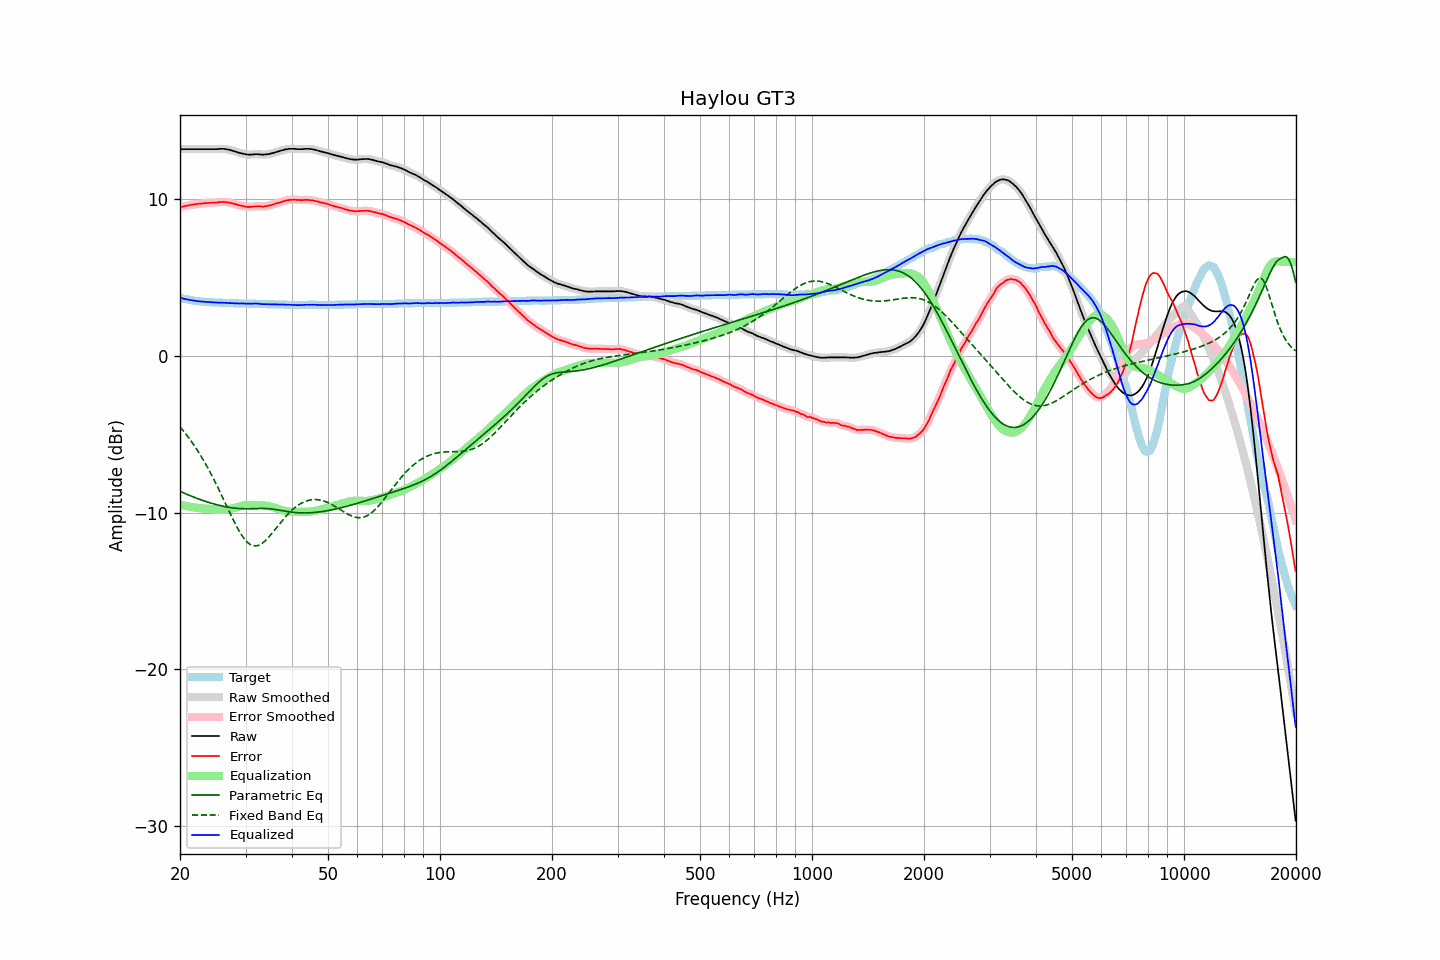

Values plotted in this chart, from the file beside it:
frequency, raw, error, smoothed, error_smoothed, equalization, parametric_eq, fixed_band_eq, equalized_raw, equalized_smoothed, target
20.00, 13.20, 9.50, 13.20, 9.50, -9.50, -8.65, -4.53, 3.71, 3.71, 3.71
20.20, 13.20, 9.53, 13.20, 9.52, -9.52, -8.70, -4.65, 3.68, 3.68, 3.68
20.40, 13.20, 9.55, 13.20, 9.55, -9.55, -8.74, -4.77, 3.66, 3.66, 3.66
20.61, 13.20, 9.57, 13.20, 9.57, -9.57, -8.79, -4.90, 3.64, 3.64, 3.64
20.81, 13.20, 9.59, 13.20, 9.59, -9.59, -8.83, -5.03, 3.61, 3.61, 3.62
21.02, 13.20, 9.61, 13.20, 9.61, -9.61, -8.87, -5.16, 3.59, 3.59, 3.60
21.23, 13.20, 9.63, 13.20, 9.63, -9.63, -8.91, -5.30, 3.57, 3.57, 3.58
21.44, 13.20, 9.65, 13.20, 9.65, -9.65, -8.95, -5.44, 3.56, 3.56, 3.56
21.66, 13.20, 9.67, 13.20, 9.66, -9.66, -9.00, -5.59, 3.54, 3.54, 3.54
21.87, 13.20, 9.68, 13.20, 9.68, -9.68, -9.04, -5.74, 3.52, 3.52, 3.53
22.09, 13.20, 9.70, 13.20, 9.69, -9.69, -9.07, -5.90, 3.51, 3.51, 3.51
22.31, 13.20, 9.71, 13.20, 9.71, -9.71, -9.11, -6.05, 3.50, 3.50, 3.50
22.54, 13.20, 9.72, 13.20, 9.72, -9.72, -9.15, -6.22, 3.49, 3.49, 3.49
22.76, 13.20, 9.73, 13.20, 9.73, -9.73, -9.19, -6.38, 3.47, 3.47, 3.48
22.99, 13.20, 9.74, 13.20, 9.74, -9.74, -9.22, -6.56, 3.46, 3.46, 3.47
23.22, 13.20, 9.75, 13.20, 9.75, -9.75, -9.26, -6.73, 3.46, 3.46, 3.46
23.45, 13.20, 9.76, 13.20, 9.76, -9.75, -9.29, -6.91, 3.45, 3.45, 3.45
23.69, 13.20, 9.77, 13.20, 9.76, -9.76, -9.33, -7.10, 3.44, 3.44, 3.44
23.92, 13.20, 9.77, 13.20, 9.77, -9.77, -9.36, -7.28, 3.44, 3.44, 3.44
24.16, 13.20, 9.78, 13.20, 9.77, -9.77, -9.39, -7.48, 3.43, 3.43, 3.43
24.40, 13.20, 9.78, 13.20, 9.78, -9.78, -9.42, -7.67, 3.42, 3.42, 3.43
24.65, 13.20, 9.79, 13.20, 9.78, -9.79, -9.45, -7.87, 3.42, 3.41, 3.42
24.89, 13.20, 9.79, 13.20, 9.79, -9.80, -9.48, -8.08, 3.41, 3.41, 3.42
25.14, 13.20, 9.80, 13.21, 9.80, -9.80, -9.51, -8.29, 3.40, 3.40, 3.41
25.39, 13.21, 9.81, 13.21, 9.81, -9.81, -9.53, -8.50, 3.40, 3.40, 3.41
25.65, 13.22, 9.83, 13.22, 9.82, -9.82, -9.56, -8.71, 3.40, 3.40, 3.40
25.91, 13.22, 9.83, 13.22, 9.83, -9.82, -9.58, -8.93, 3.40, 3.40, 3.40
26.16, 13.22, 9.84, 13.22, 9.83, -9.82, -9.60, -9.15, 3.40, 3.40, 3.39
26.43, 13.21, 9.83, 13.21, 9.83, -9.82, -9.63, -9.37, 3.39, 3.39, 3.39
26.69, 13.19, 9.82, 13.20, 9.82, -9.81, -9.64, -9.59, 3.38, 3.38, 3.38
26.96, 13.17, 9.80, 13.17, 9.80, -9.80, -9.66, -9.80, 3.38, 3.38, 3.38
27.23, 13.15, 9.78, 13.15, 9.78, -9.78, -9.68, -10.02, 3.37, 3.37, 3.38
27.50, 13.12, 9.76, 13.12, 9.75, -9.75, -9.70, -10.24, 3.37, 3.37, 3.37
27.77, 13.09, 9.73, 13.09, 9.73, -9.73, -9.71, -10.45, 3.36, 3.37, 3.37
28.05, 13.06, 9.71, 13.06, 9.70, -9.70, -9.72, -10.65, 3.36, 3.36, 3.36
28.33, 13.03, 9.68, 13.03, 9.67, -9.67, -9.73, -10.85, 3.36, 3.36, 3.36
28.62, 12.99, 9.64, 13.00, 9.64, -9.64, -9.74, -11.04, 3.35, 3.35, 3.36
28.90, 12.96, 9.62, 12.97, 9.62, -9.62, -9.75, -11.22, 3.35, 3.35, 3.35
29.19, 12.94, 9.60, 12.94, 9.59, -9.59, -9.75, -11.39, 3.35, 3.35, 3.35
29.48, 12.91, 9.57, 12.91, 9.57, -9.57, -9.76, -11.54, 3.35, 3.35, 3.35
29.78, 12.89, 9.55, 12.89, 9.55, -9.55, -9.76, -11.68, 3.35, 3.35, 3.35
30.08, 12.87, 9.53, 12.87, 9.53, -9.53, -9.76, -11.80, 3.34, 3.34, 3.35
30.38, 12.86, 9.52, 12.86, 9.52, -9.53, -9.76, -11.91, 3.34, 3.34, 3.35
30.68, 12.85, 9.52, 12.85, 9.51, -9.52, -9.76, -11.99, 3.33, 3.33, 3.34
30.99, 12.85, 9.52, 12.86, 9.52, -9.53, -9.76, -12.06, 3.33, 3.33, 3.34
31.30, 12.86, 9.53, 12.86, 9.53, -9.53, -9.76, -12.10, 3.33, 3.33, 3.34
31.61, 12.87, 9.54, 12.87, 9.54, -9.53, -9.75, -12.13, 3.34, 3.34, 3.34
31.93, 12.88, 9.56, 12.88, 9.55, -9.54, -9.75, -12.14, 3.35, 3.34, 3.33
32.24, 12.88, 9.56, 12.88, 9.56, -9.54, -9.74, -12.12, 3.34, 3.34, 3.33
32.57, 12.87, 9.56, 12.87, 9.55, -9.54, -9.74, -12.09, 3.33, 3.33, 3.32
32.89, 12.86, 9.55, 12.86, 9.54, -9.55, -9.74, -12.04, 3.32, 3.32, 3.32
33.22, 12.85, 9.54, 12.86, 9.54, -9.55, -9.74, -11.97, 3.31, 3.31, 3.32
33.55, 12.85, 9.54, 12.86, 9.54, -9.55, -9.74, -11.89, 3.30, 3.30, 3.32
33.89, 12.86, 9.56, 12.86, 9.55, -9.56, -9.74, -11.80, 3.30, 3.30, 3.31
34.23, 12.87, 9.57, 12.87, 9.57, -9.57, -9.75, -11.70, 3.30, 3.30, 3.31
34.57, 12.88, 9.59, 12.89, 9.59, -9.59, -9.75, -11.59, 3.29, 3.30, 3.30
34.92, 12.91, 9.62, 12.91, 9.61, -9.61, -9.76, -11.47, 3.30, 3.30, 3.30
35.27, 12.93, 9.64, 12.93, 9.64, -9.64, -9.77, -11.35, 3.29, 3.30, 3.30
35.62, 12.96, 9.67, 12.96, 9.67, -9.67, -9.79, -11.23, 3.29, 3.29, 3.30
35.97, 12.99, 9.71, 12.99, 9.70, -9.70, -9.80, -11.10, 3.29, 3.29, 3.29
... 635 more rows
